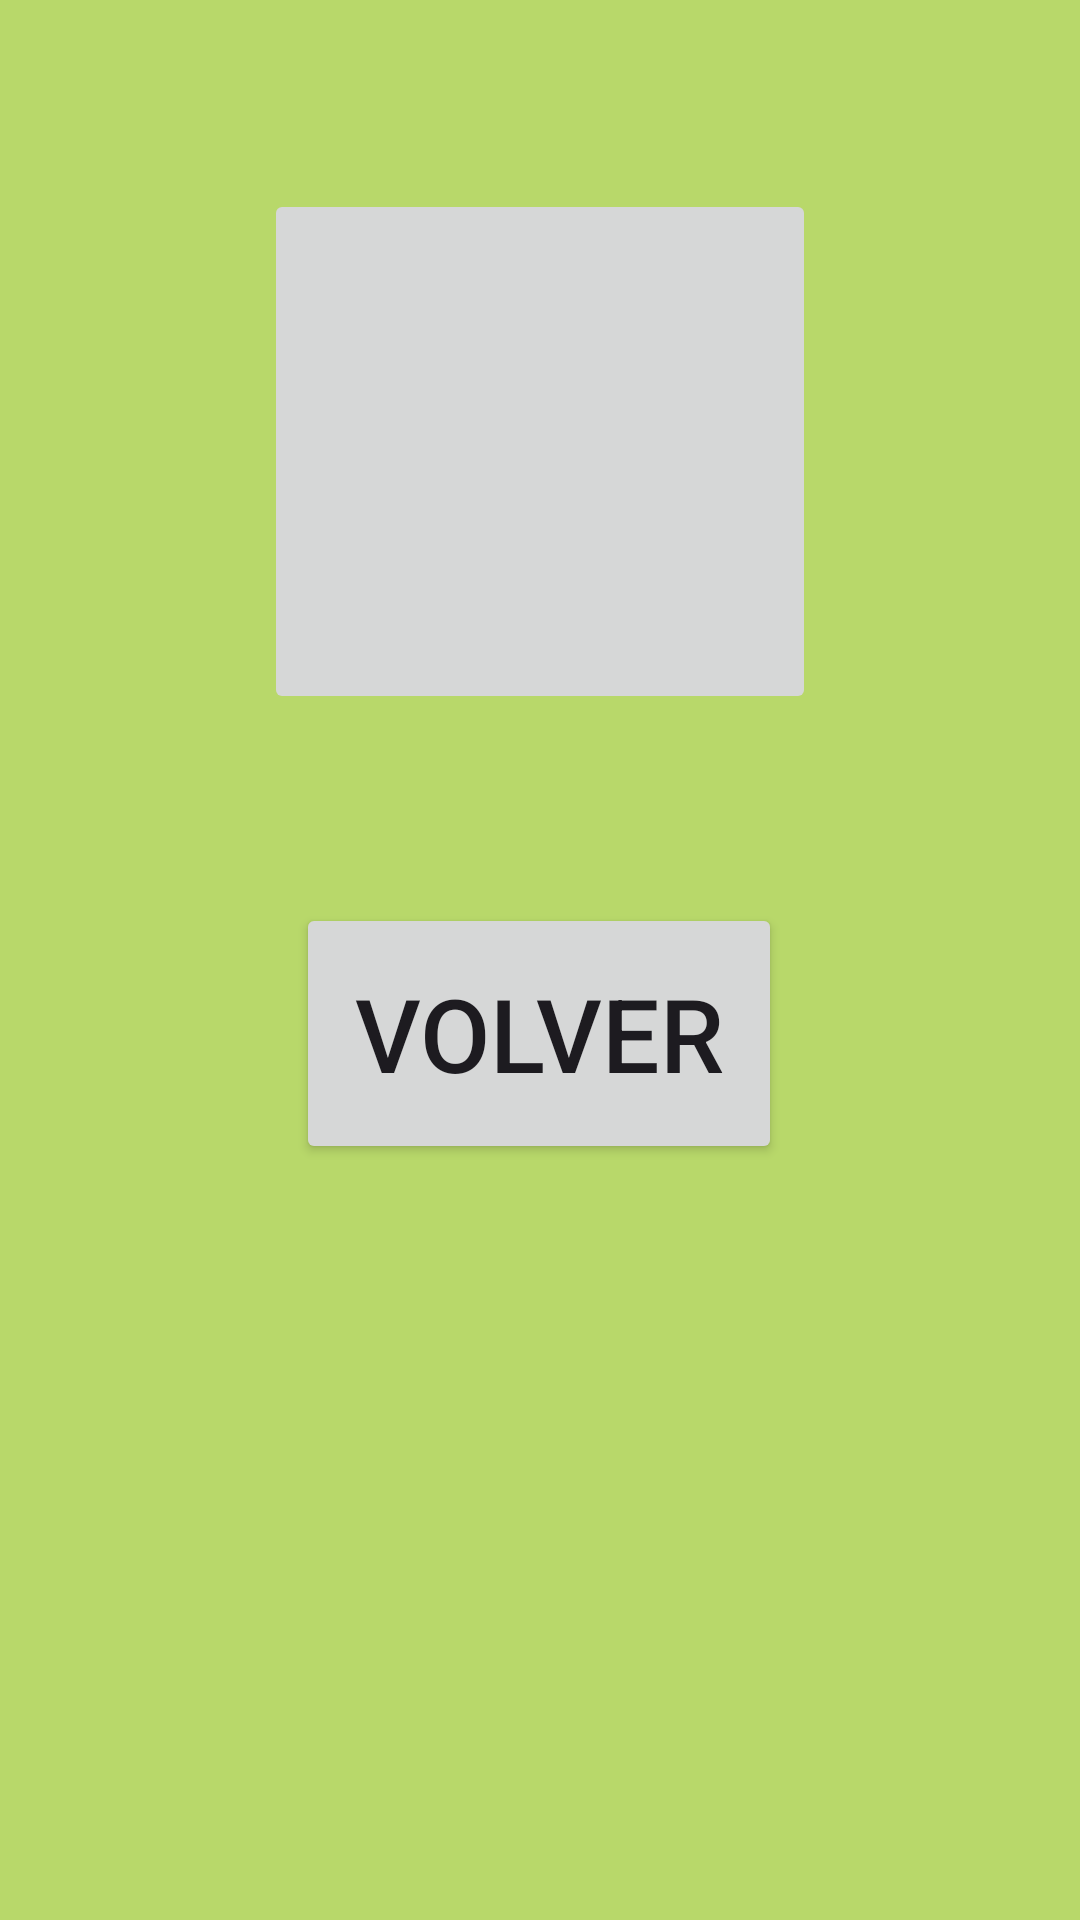

This screen was rendered from an Android layout file. Write that file and the resources it references.
<!-- AndroidManifest.xml: application theme Theme.SeleccionImagenM4I9 -->
<!-- res/layout/activity_second.xml -->
<?xml version="1.0" encoding="utf-8"?>
<androidx.constraintlayout.widget.ConstraintLayout xmlns:android="http://schemas.android.com/apk/res/android"
    xmlns:app="http://schemas.android.com/apk/res-auto"
    xmlns:tools="http://schemas.android.com/tools"
    android:layout_width="match_parent"
    android:layout_height="match_parent"
    android:background="#B8D86A"
    tools:context=".SecondActivity">

    <Button
        android:id="@+id/btnVolver"
        android:layout_width="162dp"
        android:layout_height="87dp"
        android:layout_marginBottom="252dp"
        android:text="Volver"
        android:textSize="34sp"
        app:layout_constraintBottom_toBottomOf="parent"
        app:layout_constraintEnd_toEndOf="parent"
        app:layout_constraintHorizontal_bias="0.498"
        app:layout_constraintStart_toStartOf="parent" />

    <ImageButton
        android:id="@+id/imgSecond"
        android:layout_width="184dp"
        android:layout_height="175dp"
        android:contentDescription="@string/app_name"
        app:layout_constraintBottom_toTopOf="@+id/btnVolver"
        app:layout_constraintEnd_toEndOf="parent"
        app:layout_constraintStart_toStartOf="parent"
        app:layout_constraintTop_toTopOf="parent"
        app:srcCompat="@drawable/ic_launcher_foreground" />
</androidx.constraintlayout.widget.ConstraintLayout>
<!-- resources referenced by this layout -->
<resources>
  <string name="app_name">SeleccionImagenM4I9</string>
  <style name="Theme.SeleccionImagenM4I9" parent="Base.Theme.SeleccionImagenM4I9" />
  <style name="Base.Theme.SeleccionImagenM4I9" parent="Theme.Material3.DayNight.NoActionBar">
          
          
      </style>
</resources>
